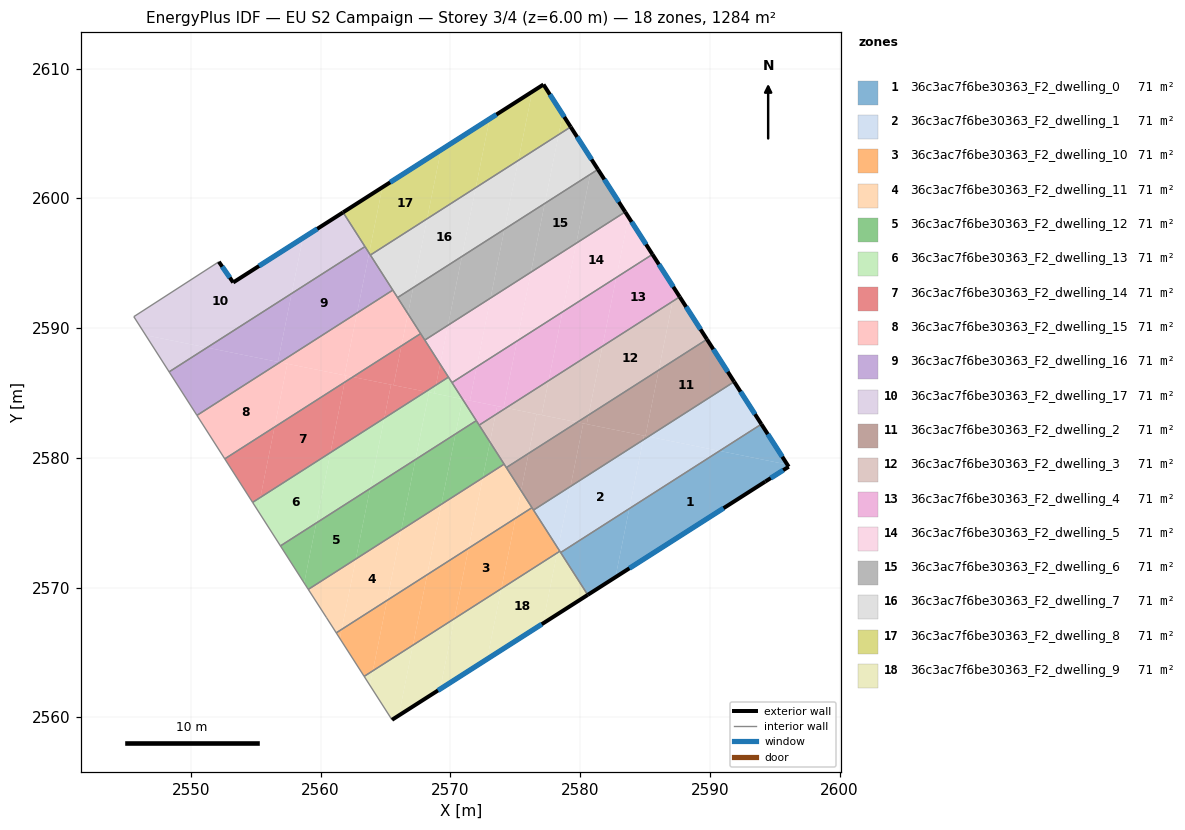
=== STOREY PLAN SPEC (per zone: floor XY polygon, exterior-wall plan segments, windows/doors) ===
zone 1: 36c3ac7f6be30363_F2_dwelling_0  (71.3 m²)
  floor: (2595.96, 2579.49) (2596.07, 2579.32) (2594.27, 2578.17) (2582.72, 2570.81) (2583.79, 2576.09) (2590.74, 2580.54)
  floor: (2583.79, 2576.09) (2582.72, 2570.81) (2580.58, 2569.44) (2578.50, 2572.71)
  floor: (2593.97, 2582.60) (2595.96, 2579.49) (2590.74, 2580.54)
  exterior wall: (2596.07, 2579.32) – (2593.97, 2582.60)  [3.9 m]
    window: (2595.58, 2580.09) – (2594.46, 2581.83)  [3.3 m²]
  exterior wall: (2594.27, 2578.17) – (2596.07, 2579.32)  [2.1 m]
    window: (2594.69, 2578.44) – (2595.65, 2579.05)  [1.8 m²]
  exterior wall: (2580.58, 2569.44) – (2594.27, 2578.17)  [16.2 m]
    window: (2583.80, 2571.49) – (2591.05, 2576.12)  [13.7 m²]
  interior walls: 2
zone 2: 36c3ac7f6be30363_F2_dwelling_1  (71.3 m²)
  floor: (2584.85, 2581.38) (2583.79, 2576.09) (2578.50, 2572.71) (2578.29, 2573.02) (2579.26, 2577.80)
  floor: (2591.87, 2585.87) (2593.97, 2582.60) (2590.74, 2580.54) (2585.26, 2581.64)
  floor: (2590.74, 2580.54) (2583.79, 2576.09) (2584.85, 2581.38) (2585.26, 2581.64)
  floor: (2579.26, 2577.80) (2578.29, 2573.02) (2576.40, 2575.98)
  exterior wall: (2593.97, 2582.60) – (2591.87, 2585.87)  [3.9 m]
    window: (2593.47, 2583.37) – (2592.36, 2585.10)  [3.3 m²]
  interior walls: 4
zone 3: 36c3ac7f6be30363_F2_dwelling_10  (71.3 m²)
  floor: (2575.02, 2575.35) (2573.92, 2569.92) (2570.30, 2567.61) (2571.40, 2573.04)
  floor: (2568.21, 2571.00) (2567.11, 2565.57) (2564.02, 2563.59) (2565.12, 2569.02)
  floor: (2578.29, 2573.02) (2578.43, 2572.81) (2578.22, 2572.67)
  floor: (2565.12, 2569.02) (2564.02, 2563.59) (2563.35, 2563.16) (2561.48, 2566.08) (2561.62, 2566.78)
  floor: (2571.40, 2573.04) (2570.30, 2567.61) (2567.11, 2565.57) (2568.21, 2571.00)
  floor: (2561.62, 2566.78) (2561.48, 2566.08) (2561.20, 2566.52)
  floor: (2576.28, 2576.16) (2578.29, 2573.02) (2578.22, 2572.67) (2573.92, 2569.92) (2575.02, 2575.35)
  interior walls: 5
zone 4: 36c3ac7f6be30363_F2_dwelling_11  (71.3 m²)
  floor: (2566.21, 2574.45) (2565.12, 2569.02) (2561.62, 2566.78) (2562.71, 2572.21)
  floor: (2574.14, 2579.52) (2575.45, 2577.47) (2575.02, 2575.35) (2571.40, 2573.04) (2572.49, 2578.46)
  floor: (2562.71, 2572.21) (2561.62, 2566.78) (2561.20, 2566.52) (2560.43, 2567.71) (2559.05, 2569.86)
  floor: (2569.30, 2576.42) (2568.21, 2571.00) (2565.12, 2569.02) (2566.21, 2574.45)
  floor: (2572.49, 2578.46) (2571.40, 2573.04) (2568.21, 2571.00) (2569.30, 2576.42)
  floor: (2575.45, 2577.47) (2576.28, 2576.16) (2575.02, 2575.35)
  interior walls: 6
zone 5: 36c3ac7f6be30363_F2_dwelling_12  (71.3 m²)
  floor: (2563.81, 2577.64) (2562.71, 2572.21) (2559.05, 2569.86) (2558.82, 2570.21) (2558.73, 2570.36) (2559.66, 2574.98)
  floor: (2559.66, 2574.98) (2558.73, 2570.36) (2556.90, 2573.22)
  floor: (2567.30, 2579.87) (2566.21, 2574.45) (2562.71, 2572.21) (2563.81, 2577.64)
  floor: (2570.39, 2581.85) (2569.30, 2576.42) (2566.21, 2574.45) (2567.30, 2579.87)
  floor: (2573.05, 2581.22) (2574.14, 2579.52) (2572.49, 2578.46)
  floor: (2571.99, 2582.87) (2573.05, 2581.22) (2572.49, 2578.46) (2569.30, 2576.42) (2570.39, 2581.85)
  interior walls: 6
zone 6: 36c3ac7f6be30363_F2_dwelling_13  (71.3 m²)
  floor: (2560.75, 2580.41) (2559.66, 2574.98) (2556.90, 2573.22) (2555.15, 2575.95) (2555.35, 2576.95)
  floor: (2564.90, 2583.06) (2563.81, 2577.64) (2559.66, 2574.98) (2560.75, 2580.41)
  floor: (2555.35, 2576.95) (2555.15, 2575.95) (2554.75, 2576.57)
  floor: (2568.35, 2585.05) (2567.30, 2579.87) (2563.81, 2577.64) (2564.90, 2583.06) (2568.10, 2585.10)
  floor: (2570.93, 2584.53) (2570.39, 2581.85) (2567.30, 2579.87) (2568.35, 2585.05)
  floor: (2570.93, 2584.53) (2571.99, 2582.87) (2570.39, 2581.85)
  floor: (2569.85, 2586.22) (2570.93, 2584.53) (2568.76, 2584.97) (2568.89, 2585.61)
  floor: (2568.89, 2585.61) (2568.76, 2584.97) (2568.10, 2585.10)
  interior walls: 5
zone 7: 36c3ac7f6be30363_F2_dwelling_14  (71.3 m²)
  floor: (2567.70, 2589.58) (2569.21, 2587.22) (2568.89, 2585.61) (2568.10, 2585.10) (2565.62, 2585.60) (2566.23, 2588.64)
  floor: (2569.21, 2587.22) (2569.85, 2586.22) (2568.89, 2585.61)
  floor: (2561.85, 2585.83) (2560.75, 2580.41) (2555.35, 2576.95) (2556.45, 2582.38)
  floor: (2565.42, 2585.64) (2564.90, 2583.06) (2560.75, 2580.41) (2561.85, 2585.83) (2562.48, 2586.24)
  floor: (2556.45, 2582.38) (2555.35, 2576.95) (2554.75, 2576.57) (2552.61, 2579.92)
  floor: (2566.23, 2588.64) (2565.62, 2585.60) (2562.48, 2586.24)
  floor: (2568.10, 2585.10) (2564.90, 2583.06) (2565.42, 2585.64)
  interior walls: 5
zone 8: 36c3ac7f6be30363_F2_dwelling_15  (71.3 m²)
  floor: (2557.43, 2587.25) (2556.45, 2582.38) (2552.61, 2579.92) (2550.47, 2583.28) (2556.86, 2587.37)
  floor: (2562.80, 2591.17) (2561.84, 2586.37) (2556.86, 2587.37)
  floor: (2565.56, 2592.93) (2566.73, 2591.11) (2566.23, 2588.64) (2562.48, 2586.24) (2561.84, 2586.37) (2562.80, 2591.17)
  floor: (2561.95, 2586.34) (2561.85, 2585.83) (2556.45, 2582.38) (2557.43, 2587.25)
  floor: (2566.73, 2591.11) (2567.70, 2589.58) (2566.23, 2588.64)
  floor: (2562.48, 2586.24) (2561.85, 2585.83) (2561.95, 2586.34)
  interior walls: 5
zone 9: 36c3ac7f6be30363_F2_dwelling_16  (71.3 m²)
  floor: (2563.41, 2596.29) (2563.73, 2595.79) (2562.80, 2591.17) (2556.86, 2587.37) (2556.70, 2587.40) (2557.76, 2592.67)
  floor: (2556.86, 2587.37) (2550.47, 2583.28) (2548.32, 2586.63) (2551.24, 2588.50)
  floor: (2557.76, 2592.67) (2556.70, 2587.40) (2551.24, 2588.50)
  floor: (2563.73, 2595.79) (2565.56, 2592.93) (2562.80, 2591.17)
  interior walls: 5
zone 10: 36c3ac7f6be30363_F2_dwelling_17  (71.3 m²)
  floor: (2558.62, 2596.94) (2557.76, 2592.67) (2551.24, 2588.50) (2546.51, 2589.46) (2545.60, 2590.88) (2552.15, 2595.12) (2553.26, 2593.52)
  floor: (2561.73, 2598.92) (2563.41, 2596.29) (2557.76, 2592.67) (2558.62, 2596.94)
  floor: (2551.24, 2588.50) (2548.32, 2586.63) (2546.51, 2589.46)
  exterior wall: (2561.73, 2598.92) – (2553.26, 2593.52)  [10.0 m]
    window: (2559.74, 2597.65) – (2555.25, 2594.79)  [8.5 m²]
  exterior wall: (2553.26, 2593.52) – (2552.15, 2595.12)  [1.9 m]
    window: (2553.00, 2593.89) – (2552.41, 2594.74)  [1.6 m²]
  interior walls: 4
zone 11: 36c3ac7f6be30363_F2_dwelling_2  (71.3 m²)
  floor: (2589.77, 2589.14) (2591.87, 2585.87) (2585.26, 2581.64) (2585.03, 2581.69) (2586.06, 2586.76)
  floor: (2580.23, 2582.66) (2579.26, 2577.80) (2576.40, 2575.98) (2575.45, 2577.47) (2576.03, 2580.35) (2579.78, 2582.75)
  floor: (2586.06, 2586.76) (2585.03, 2581.69) (2580.51, 2582.60) (2580.65, 2583.31)
  floor: (2585.26, 2581.64) (2584.85, 2581.38) (2584.92, 2581.71)
  floor: (2576.03, 2580.35) (2575.45, 2577.47) (2574.31, 2579.25)
  floor: (2584.92, 2581.71) (2584.85, 2581.38) (2579.26, 2577.80) (2580.23, 2582.66)
  floor: (2580.65, 2583.31) (2580.51, 2582.60) (2579.78, 2582.75)
  exterior wall: (2591.87, 2585.87) – (2589.77, 2589.14)  [3.9 m]
    window: (2591.38, 2586.64) – (2590.26, 2588.37)  [3.3 m²]
  interior walls: 4
zone 12: 36c3ac7f6be30363_F2_dwelling_3  (71.3 m²)
  floor: (2587.12, 2592.06) (2586.06, 2586.76) (2580.65, 2583.31) (2581.72, 2588.60)
  floor: (2581.72, 2588.60) (2580.65, 2583.31) (2579.78, 2582.75) (2577.03, 2583.30) (2577.57, 2585.95)
  floor: (2587.67, 2592.41) (2589.77, 2589.14) (2586.06, 2586.76) (2587.12, 2592.06)
  floor: (2576.64, 2583.38) (2576.03, 2580.35) (2574.31, 2579.25) (2573.05, 2581.22) (2573.47, 2583.33) (2574.29, 2583.85)
  floor: (2579.78, 2582.75) (2576.03, 2580.35) (2576.64, 2583.38)
  floor: (2573.47, 2583.33) (2573.05, 2581.22) (2572.22, 2582.53)
  floor: (2577.57, 2585.95) (2577.03, 2583.30) (2574.29, 2583.85)
  exterior wall: (2589.77, 2589.14) – (2587.67, 2592.41)  [3.9 m]
    window: (2589.28, 2589.91) – (2588.16, 2591.64)  [3.3 m²]
  interior walls: 4
zone 13: 36c3ac7f6be30363_F2_dwelling_4  (71.3 m²)
  floor: (2585.57, 2595.68) (2587.31, 2592.98) (2587.12, 2592.06) (2581.72, 2588.60) (2582.78, 2593.90)
  floor: (2582.78, 2593.90) (2581.72, 2588.60) (2577.57, 2585.95) (2578.63, 2591.25)
  floor: (2578.63, 2591.25) (2577.57, 2585.95) (2574.29, 2583.85) (2574.10, 2583.89) (2575.13, 2589.01)
  floor: (2587.31, 2592.98) (2587.67, 2592.41) (2587.12, 2592.06)
  floor: (2574.29, 2583.85) (2573.47, 2583.33) (2573.61, 2583.99)
  floor: (2575.13, 2589.01) (2574.10, 2583.89) (2571.50, 2584.42) (2572.03, 2587.02)
  floor: (2572.03, 2587.02) (2571.50, 2584.42) (2570.93, 2584.53) (2570.12, 2585.80)
  floor: (2573.61, 2583.99) (2573.47, 2583.33) (2572.22, 2582.53) (2570.94, 2584.53)
  exterior wall: (2587.67, 2592.41) – (2585.57, 2595.68)  [3.9 m]
    window: (2587.18, 2593.18) – (2586.06, 2594.92)  [3.3 m²]
  interior walls: 4
zone 14: 36c3ac7f6be30363_F2_dwelling_5  (71.3 m²)
  floor: (2583.47, 2598.96) (2583.72, 2598.56) (2582.78, 2593.90) (2578.63, 2591.25) (2579.70, 2596.55)
  floor: (2579.70, 2596.55) (2578.63, 2591.25) (2575.13, 2589.01) (2576.20, 2594.31)
  floor: (2583.72, 2598.56) (2585.57, 2595.68) (2582.78, 2593.90)
  floor: (2569.82, 2590.23) (2569.21, 2587.22) (2568.02, 2589.08)
  floor: (2576.20, 2594.31) (2575.13, 2589.01) (2572.03, 2587.02) (2573.09, 2592.32)
  floor: (2573.09, 2592.32) (2572.03, 2587.02) (2570.12, 2585.80) (2569.21, 2587.22) (2569.82, 2590.23)
  exterior wall: (2585.57, 2595.68) – (2583.47, 2598.96)  [3.9 m]
    window: (2585.08, 2596.45) – (2583.96, 2598.19)  [3.3 m²]
  interior walls: 4
zone 15: 36c3ac7f6be30363_F2_dwelling_6  (71.3 m²)
  floor: (2580.77, 2601.85) (2579.70, 2596.55) (2576.20, 2594.31) (2577.27, 2599.61)
  floor: (2577.27, 2599.61) (2576.20, 2594.31) (2573.09, 2592.32) (2574.16, 2597.62)
  floor: (2581.37, 2602.23) (2583.47, 2598.96) (2579.70, 2596.55) (2580.77, 2601.85)
  floor: (2574.16, 2597.62) (2573.09, 2592.32) (2569.82, 2590.23) (2570.88, 2595.53)
  floor: (2570.88, 2595.53) (2569.82, 2590.23) (2568.02, 2589.08) (2566.73, 2591.11) (2567.13, 2593.13)
  floor: (2567.13, 2593.13) (2566.73, 2591.11) (2565.93, 2592.36)
  exterior wall: (2583.47, 2598.96) – (2581.37, 2602.23)  [3.9 m]
    window: (2582.98, 2599.73) – (2581.86, 2601.46)  [3.3 m²]
  interior walls: 4
zone 16: 36c3ac7f6be30363_F2_dwelling_7  (71.3 m²)
  floor: (2578.34, 2604.91) (2577.27, 2599.61) (2574.16, 2597.62) (2575.23, 2602.93)
  floor: (2579.27, 2605.51) (2580.97, 2602.85) (2580.77, 2601.85) (2577.27, 2599.61) (2578.34, 2604.91)
  floor: (2580.97, 2602.85) (2581.37, 2602.23) (2580.77, 2601.85)
  floor: (2575.23, 2602.93) (2574.16, 2597.62) (2570.88, 2595.53) (2571.95, 2600.83)
  floor: (2568.20, 2598.43) (2567.13, 2593.13) (2565.93, 2592.36) (2563.83, 2595.63)
  floor: (2571.95, 2600.83) (2570.88, 2595.53) (2567.13, 2593.13) (2568.20, 2598.43)
  exterior wall: (2581.37, 2602.23) – (2579.27, 2605.51)  [3.9 m]
    window: (2580.88, 2603.00) – (2579.76, 2604.74)  [3.3 m²]
  interior walls: 4
zone 17: 36c3ac7f6be30363_F2_dwelling_8  (71.3 m²)
  floor: (2576.30, 2608.22) (2575.23, 2602.93) (2571.95, 2600.83) (2573.02, 2606.13)
  floor: (2569.27, 2603.74) (2568.20, 2598.43) (2563.83, 2595.63) (2563.73, 2595.79) (2564.76, 2600.86)
  floor: (2577.17, 2608.78) (2578.65, 2606.47) (2578.34, 2604.91) (2575.23, 2602.93) (2576.30, 2608.22)
  floor: (2573.02, 2606.13) (2571.95, 2600.83) (2568.20, 2598.43) (2569.27, 2603.74)
  floor: (2578.65, 2606.47) (2579.27, 2605.51) (2578.34, 2604.91)
  floor: (2564.76, 2600.86) (2563.73, 2595.79) (2561.73, 2598.92)
  exterior wall: (2577.17, 2608.78) – (2561.73, 2598.92)  [18.3 m]
    window: (2573.55, 2606.46) – (2565.35, 2601.24)  [15.5 m²]
  exterior wall: (2579.27, 2605.51) – (2577.17, 2608.78)  [3.9 m]
    window: (2578.78, 2606.28) – (2577.66, 2608.01)  [3.3 m²]
  interior walls: 3
zone 18: 36c3ac7f6be30363_F2_dwelling_9  (71.3 m²)
  floor: (2578.22, 2572.67) (2577.12, 2567.24) (2572.83, 2564.49) (2573.92, 2569.92)
  floor: (2573.92, 2569.92) (2572.83, 2564.49) (2569.21, 2562.18) (2570.30, 2567.61)
  floor: (2570.30, 2567.61) (2569.21, 2562.18) (2566.02, 2560.15) (2567.11, 2565.57)
  floor: (2567.11, 2565.57) (2566.02, 2560.15) (2565.50, 2559.81) (2563.80, 2562.47) (2564.02, 2563.59)
  floor: (2564.02, 2563.59) (2563.80, 2562.47) (2563.35, 2563.16)
  floor: (2578.43, 2572.81) (2580.58, 2569.44) (2577.12, 2567.24) (2578.22, 2572.67)
  exterior wall: (2565.50, 2559.81) – (2580.58, 2569.44)  [17.9 m]
    window: (2569.04, 2562.07) – (2577.04, 2567.18)  [15.1 m²]
  interior walls: 4

=== DERIVED (storey summary) ===
Building: EU S2 Campaign
Storey: 3 of 4  (floor level z = 6.00 m)
Storey gross floor area: 1283.9 m²
Zones on this storey: 18
  - 36c3ac7f6be30363_F2_dwelling_0: floor 71.3 m²; exterior wall 22.3 m (66.8 m²); 3 window(s) 18.8 m²; WWR 28.1%
  - 36c3ac7f6be30363_F2_dwelling_1: floor 71.3 m²; exterior wall 3.9 m (11.7 m²); 1 window(s) 3.3 m²; WWR 28.1%
  - 36c3ac7f6be30363_F2_dwelling_10: floor 71.3 m²
  - 36c3ac7f6be30363_F2_dwelling_11: floor 71.3 m²
  - 36c3ac7f6be30363_F2_dwelling_12: floor 71.3 m²
  - 36c3ac7f6be30363_F2_dwelling_13: floor 71.3 m²
  - 36c3ac7f6be30363_F2_dwelling_14: floor 71.3 m²
  - 36c3ac7f6be30363_F2_dwelling_15: floor 71.3 m²
  - 36c3ac7f6be30363_F2_dwelling_16: floor 71.3 m²
  - 36c3ac7f6be30363_F2_dwelling_17: floor 71.3 m²; exterior wall 12.0 m (36.0 m²); 2 window(s) 10.1 m²; WWR 28.1%
  - 36c3ac7f6be30363_F2_dwelling_2: floor 71.3 m²; exterior wall 3.9 m (11.7 m²); 1 window(s) 3.3 m²; WWR 28.1%
  - 36c3ac7f6be30363_F2_dwelling_3: floor 71.3 m²; exterior wall 3.9 m (11.7 m²); 1 window(s) 3.3 m²; WWR 28.1%
  - 36c3ac7f6be30363_F2_dwelling_4: floor 71.3 m²; exterior wall 3.9 m (11.7 m²); 1 window(s) 3.3 m²; WWR 28.1%
  - 36c3ac7f6be30363_F2_dwelling_5: floor 71.3 m²; exterior wall 3.9 m (11.7 m²); 1 window(s) 3.3 m²; WWR 28.1%
  - 36c3ac7f6be30363_F2_dwelling_6: floor 71.3 m²; exterior wall 3.9 m (11.7 m²); 1 window(s) 3.3 m²; WWR 28.1%
  - 36c3ac7f6be30363_F2_dwelling_7: floor 71.3 m²; exterior wall 3.9 m (11.7 m²); 1 window(s) 3.3 m²; WWR 28.1%
  - 36c3ac7f6be30363_F2_dwelling_8: floor 71.3 m²; exterior wall 22.2 m (66.6 m²); 2 window(s) 18.7 m²; WWR 28.1%
  - 36c3ac7f6be30363_F2_dwelling_9: floor 71.3 m²; exterior wall 17.9 m (53.7 m²); 1 window(s) 15.1 m²; WWR 28.1%
Zone adjacency (shared interzone walls):
  - 36c3ac7f6be30363_F2_dwelling_0 ↔ 36c3ac7f6be30363_F2_dwelling_1
  - 36c3ac7f6be30363_F2_dwelling_0 ↔ 36c3ac7f6be30363_F2_dwelling_9
  - 36c3ac7f6be30363_F2_dwelling_1 ↔ 36c3ac7f6be30363_F2_dwelling_10
  - 36c3ac7f6be30363_F2_dwelling_1 ↔ 36c3ac7f6be30363_F2_dwelling_2
  - 36c3ac7f6be30363_F2_dwelling_1 ↔ 36c3ac7f6be30363_F2_dwelling_9
  - 36c3ac7f6be30363_F2_dwelling_10 ↔ 36c3ac7f6be30363_F2_dwelling_11
  - 36c3ac7f6be30363_F2_dwelling_10 ↔ 36c3ac7f6be30363_F2_dwelling_2
  - 36c3ac7f6be30363_F2_dwelling_10 ↔ 36c3ac7f6be30363_F2_dwelling_9
  - 36c3ac7f6be30363_F2_dwelling_11 ↔ 36c3ac7f6be30363_F2_dwelling_12
  - 36c3ac7f6be30363_F2_dwelling_11 ↔ 36c3ac7f6be30363_F2_dwelling_2
  - 36c3ac7f6be30363_F2_dwelling_11 ↔ 36c3ac7f6be30363_F2_dwelling_3
  - 36c3ac7f6be30363_F2_dwelling_12 ↔ 36c3ac7f6be30363_F2_dwelling_13
  - 36c3ac7f6be30363_F2_dwelling_12 ↔ 36c3ac7f6be30363_F2_dwelling_3
  - 36c3ac7f6be30363_F2_dwelling_12 ↔ 36c3ac7f6be30363_F2_dwelling_4
  - 36c3ac7f6be30363_F2_dwelling_13 ↔ 36c3ac7f6be30363_F2_dwelling_14
  - 36c3ac7f6be30363_F2_dwelling_13 ↔ 36c3ac7f6be30363_F2_dwelling_4
  - 36c3ac7f6be30363_F2_dwelling_13 ↔ 36c3ac7f6be30363_F2_dwelling_5
  - 36c3ac7f6be30363_F2_dwelling_14 ↔ 36c3ac7f6be30363_F2_dwelling_15
  - 36c3ac7f6be30363_F2_dwelling_14 ↔ 36c3ac7f6be30363_F2_dwelling_5
  - 36c3ac7f6be30363_F2_dwelling_14 ↔ 36c3ac7f6be30363_F2_dwelling_6
  - 36c3ac7f6be30363_F2_dwelling_15 ↔ 36c3ac7f6be30363_F2_dwelling_16
  - 36c3ac7f6be30363_F2_dwelling_15 ↔ 36c3ac7f6be30363_F2_dwelling_6
  - 36c3ac7f6be30363_F2_dwelling_15 ↔ 36c3ac7f6be30363_F2_dwelling_7
  - 36c3ac7f6be30363_F2_dwelling_16 ↔ 36c3ac7f6be30363_F2_dwelling_17
  - 36c3ac7f6be30363_F2_dwelling_16 ↔ 36c3ac7f6be30363_F2_dwelling_7
  - 36c3ac7f6be30363_F2_dwelling_16 ↔ 36c3ac7f6be30363_F2_dwelling_8
  - 36c3ac7f6be30363_F2_dwelling_17 ↔ 36c3ac7f6be30363_F2_dwelling_8
  - 36c3ac7f6be30363_F2_dwelling_2 ↔ 36c3ac7f6be30363_F2_dwelling_3
  - 36c3ac7f6be30363_F2_dwelling_3 ↔ 36c3ac7f6be30363_F2_dwelling_4
  - 36c3ac7f6be30363_F2_dwelling_4 ↔ 36c3ac7f6be30363_F2_dwelling_5
  - 36c3ac7f6be30363_F2_dwelling_5 ↔ 36c3ac7f6be30363_F2_dwelling_6
  - 36c3ac7f6be30363_F2_dwelling_6 ↔ 36c3ac7f6be30363_F2_dwelling_7
  - 36c3ac7f6be30363_F2_dwelling_7 ↔ 36c3ac7f6be30363_F2_dwelling_8